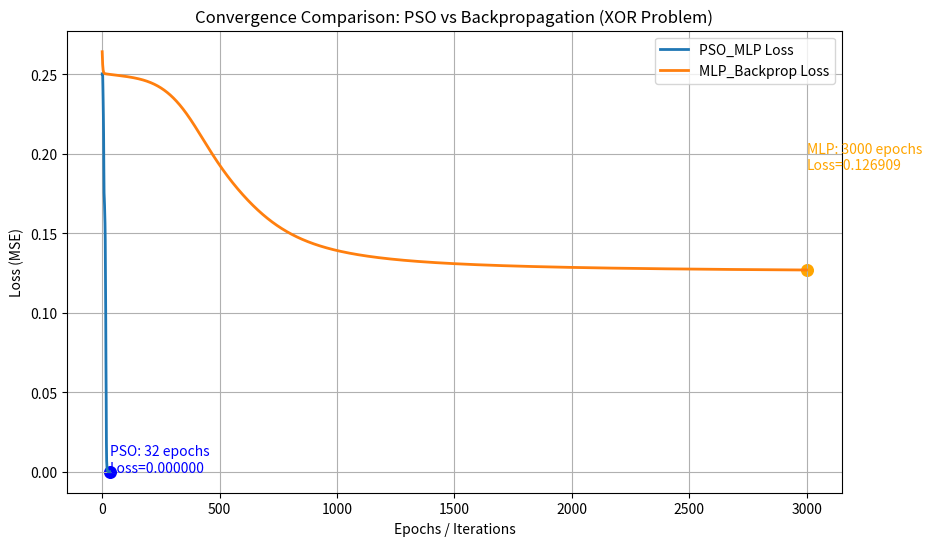

Write Python code to recreate this figure.
# Title : Solving XOR Problem using PSO and MLP (Backpropagation)
# Author: Sneha Tiwary & Jahnavi Srivastava
# Year  : 2025-2026
# -------------------------------------------------------------

import numpy as np
import matplotlib.pyplot as plt

# ---------------- Activation Function ----------------
def sigmoid(x):
    x = np.clip(x, -500, 500)
    return 1 / (1 + np.exp(-x))

def sigmoid_derivative(x):
    return x * (1 - x)

# ---------------- Fitness Function ----------------
def fitness(params, X, y, input_size, hidden_size, output_size):
    idx = 0
    W1 = params[idx:idx + input_size * hidden_size].reshape(input_size, hidden_size)
    idx += input_size * hidden_size
    b1 = params[idx:idx + hidden_size].reshape(1, hidden_size)
    idx += hidden_size
    W2 = params[idx:idx + hidden_size * output_size].reshape(hidden_size, output_size)
    idx += hidden_size * output_size
    b2 = params[idx:idx + output_size].reshape(1, output_size)

    # Forward Pass
    H = sigmoid(np.dot(X, W1) + b1)
    y_pred = sigmoid(np.dot(H, W2) + b2)
    return np.mean((y - y_pred) ** 2)


# ===============================================================
#                PSO MLP Class
# ===============================================================
class PSO_MLP:
    def __init__(self, input_size, hidden_size, output_size, n_particles=30, max_iter=300):
        self.input_size = input_size
        self.hidden_size = hidden_size
        self.output_size = output_size
        self.dim = (input_size * hidden_size) + hidden_size + (hidden_size * output_size) + output_size
        self.n_particles = n_particles
        self.max_iter = max_iter
        self.w, self.c1, self.c2 = 0.729, 1.494, 1.494
        self.losses = []
        self.best_epoch = 0
        self.best_loss = np.inf

    def train(self, X, y):
        pos = np.random.uniform(-1, 1, (self.n_particles, self.dim))
        vel = np.zeros_like(pos)
        pbest = pos.copy()
        pbest_val = np.array([fitness(p, X, y, self.input_size, self.hidden_size, self.output_size) for p in pos])
        gbest = pos[np.argmin(pbest_val)]
        gbest_val = np.min(pbest_val)
        self.losses = [gbest_val]
        self.best_loss = gbest_val
        self.best_epoch = 1

        for t in range(self.max_iter):
            for i in range(self.n_particles):
                val = fitness(pos[i], X, y, self.input_size, self.hidden_size, self.output_size)
                if val < pbest_val[i]:
                    pbest[i], pbest_val[i] = pos[i].copy(), val
            if np.min(pbest_val) < gbest_val:
                gbest = pbest[np.argmin(pbest_val)].copy()
                gbest_val = np.min(pbest_val)
                self.best_epoch = t + 1
                self.best_loss = gbest_val
            self.losses.append(gbest_val)

            # Velocity & Position update
            for i in range(self.n_particles):
                r1, r2 = np.random.rand(self.dim), np.random.rand(self.dim)
                vel[i] = (self.w * vel[i]
                          + self.c1 * r1 * (pbest[i] - pos[i])
                          + self.c2 * r2 * (gbest - pos[i]))
                pos[i] += vel[i]

            if gbest_val < 1e-6:
                break

        self.best_particle = gbest

    def predict(self, X):
        p = self.best_particle
        idx = 0
        W1 = p[idx:idx + self.input_size * self.hidden_size].reshape(self.input_size, self.hidden_size)
        idx += self.input_size * self.hidden_size
        b1 = p[idx:idx + self.hidden_size].reshape(1, self.hidden_size)
        idx += self.hidden_size
        W2 = p[idx:idx + self.hidden_size * self.output_size].reshape(self.hidden_size, self.output_size)
        idx += self.hidden_size * self.output_size
        b2 = p[idx:idx + self.output_size].reshape(1, self.output_size)
        H = sigmoid(np.dot(X, W1) + b1)
        y_pred = sigmoid(np.dot(H, W2) + b2)
        return y_pred


# ===============================================================
#                Standard MLP (Backpropagation)
# ===============================================================
class MLP_Backprop:
    def __init__(self, input_size, hidden_size, output_size, lr=0.5, epochs=3000):
        self.input_size = input_size
        self.hidden_size = hidden_size
        self.output_size = output_size
        self.lr = lr
        self.epochs = epochs
        self.losses = []
        self.best_epoch = 0
        self.best_loss = np.inf

        # Initialize weights
        self.W1 = np.random.uniform(-1, 1, (input_size, hidden_size))
        self.b1 = np.zeros((1, hidden_size))
        self.W2 = np.random.uniform(-1, 1, (hidden_size, output_size))
        self.b2 = np.zeros((1, output_size))

    def train(self, X, y):
        for epoch in range(self.epochs):
            # Forward
            H = sigmoid(np.dot(X, self.W1) + self.b1)
            y_pred = sigmoid(np.dot(H, self.W2) + self.b2)

            # Compute loss
            loss = np.mean((y - y_pred) ** 2)
            self.losses.append(loss)

            # Update best
            if loss < self.best_loss:
                self.best_loss = loss
                self.best_epoch = epoch + 1

            # Backpropagation
            d_output = (y_pred - y) * sigmoid_derivative(y_pred)
            d_hidden = np.dot(d_output, self.W2.T) * sigmoid_derivative(H)

            # Gradient update
            self.W2 -= self.lr * np.dot(H.T, d_output)
            self.b2 -= self.lr * np.sum(d_output, axis=0, keepdims=True)
            self.W1 -= self.lr * np.dot(X.T, d_hidden)
            self.b1 -= self.lr * np.sum(d_hidden, axis=0, keepdims=True)

            if loss < 1e-6:
                break

    def predict(self, X):
        H = sigmoid(np.dot(X, self.W1) + self.b1)
        y_pred = sigmoid(np.dot(H, self.W2) + self.b2)
        return y_pred


# ===============================================================
#                Main XOR Training & Comparison
# ===============================================================
X = np.array([[0, 0],
              [0, 1],
              [1, 0],
              [1, 1]])
y = np.array([[0], [1], [1], [0]])

# Train PSO-based MLP
pso_mlp = PSO_MLP(input_size=2, hidden_size=2, output_size=1, max_iter=300)
pso_mlp.train(X, y)
pso_pred = pso_mlp.predict(X)

# Train Backprop-based MLP
mlp = MLP_Backprop(input_size=2, hidden_size=2, output_size=1, lr=0.5, epochs=3000)
mlp.train(X, y)
mlp_pred = mlp.predict(X)

# Print Predictions
print("\n===== Predictions (PSO_MLP) =====")
for i in range(len(X)):
    print(f"Input: {X[i]} -> Predicted: {pso_pred[i][0]:.4f}, Target: {y[i][0]}")
print(f"\n⚙️  PSO converged at iteration {pso_mlp.best_epoch} with best MSE = {pso_mlp.best_loss:.8f}")

print("\n===== Predictions (MLP_Backprop) =====")
for i in range(len(X)):
    print(f"Input: {X[i]} -> Predicted: {mlp_pred[i][0]:.4f}, Target: {y[i][0]}")
print(f"\n⚙️  MLP converged at epoch {mlp.best_epoch} with best MSE = {mlp.best_loss:.8f}")

# ===============================================================
#                Plot Convergence Comparison
# ===============================================================
plt.figure(figsize=(10, 6))
plt.plot(pso_mlp.losses, label='PSO_MLP Loss', linewidth=2)
plt.plot(mlp.losses, label='MLP_Backprop Loss', linewidth=2)

# Mark convergence points
plt.scatter(pso_mlp.best_epoch, pso_mlp.best_loss, color='blue', s=70, marker='o')
plt.scatter(mlp.best_epoch, mlp.best_loss, color='orange', s=70, marker='o')

# Annotate convergence
plt.text(pso_mlp.best_epoch, pso_mlp.best_loss * 1.5,
         f'PSO: {pso_mlp.best_epoch} epochs\nLoss={pso_mlp.best_loss:.6f}', color='blue')
plt.text(mlp.best_epoch, mlp.best_loss * 1.5,
         f'MLP: {mlp.best_epoch} epochs\nLoss={mlp.best_loss:.6f}', color='orange')

plt.title("Convergence Comparison: PSO vs Backpropagation (XOR Problem)")
plt.xlabel("Epochs / Iterations")
plt.ylabel("Loss (MSE)")
plt.legend()
plt.grid(True)
plt.show()
